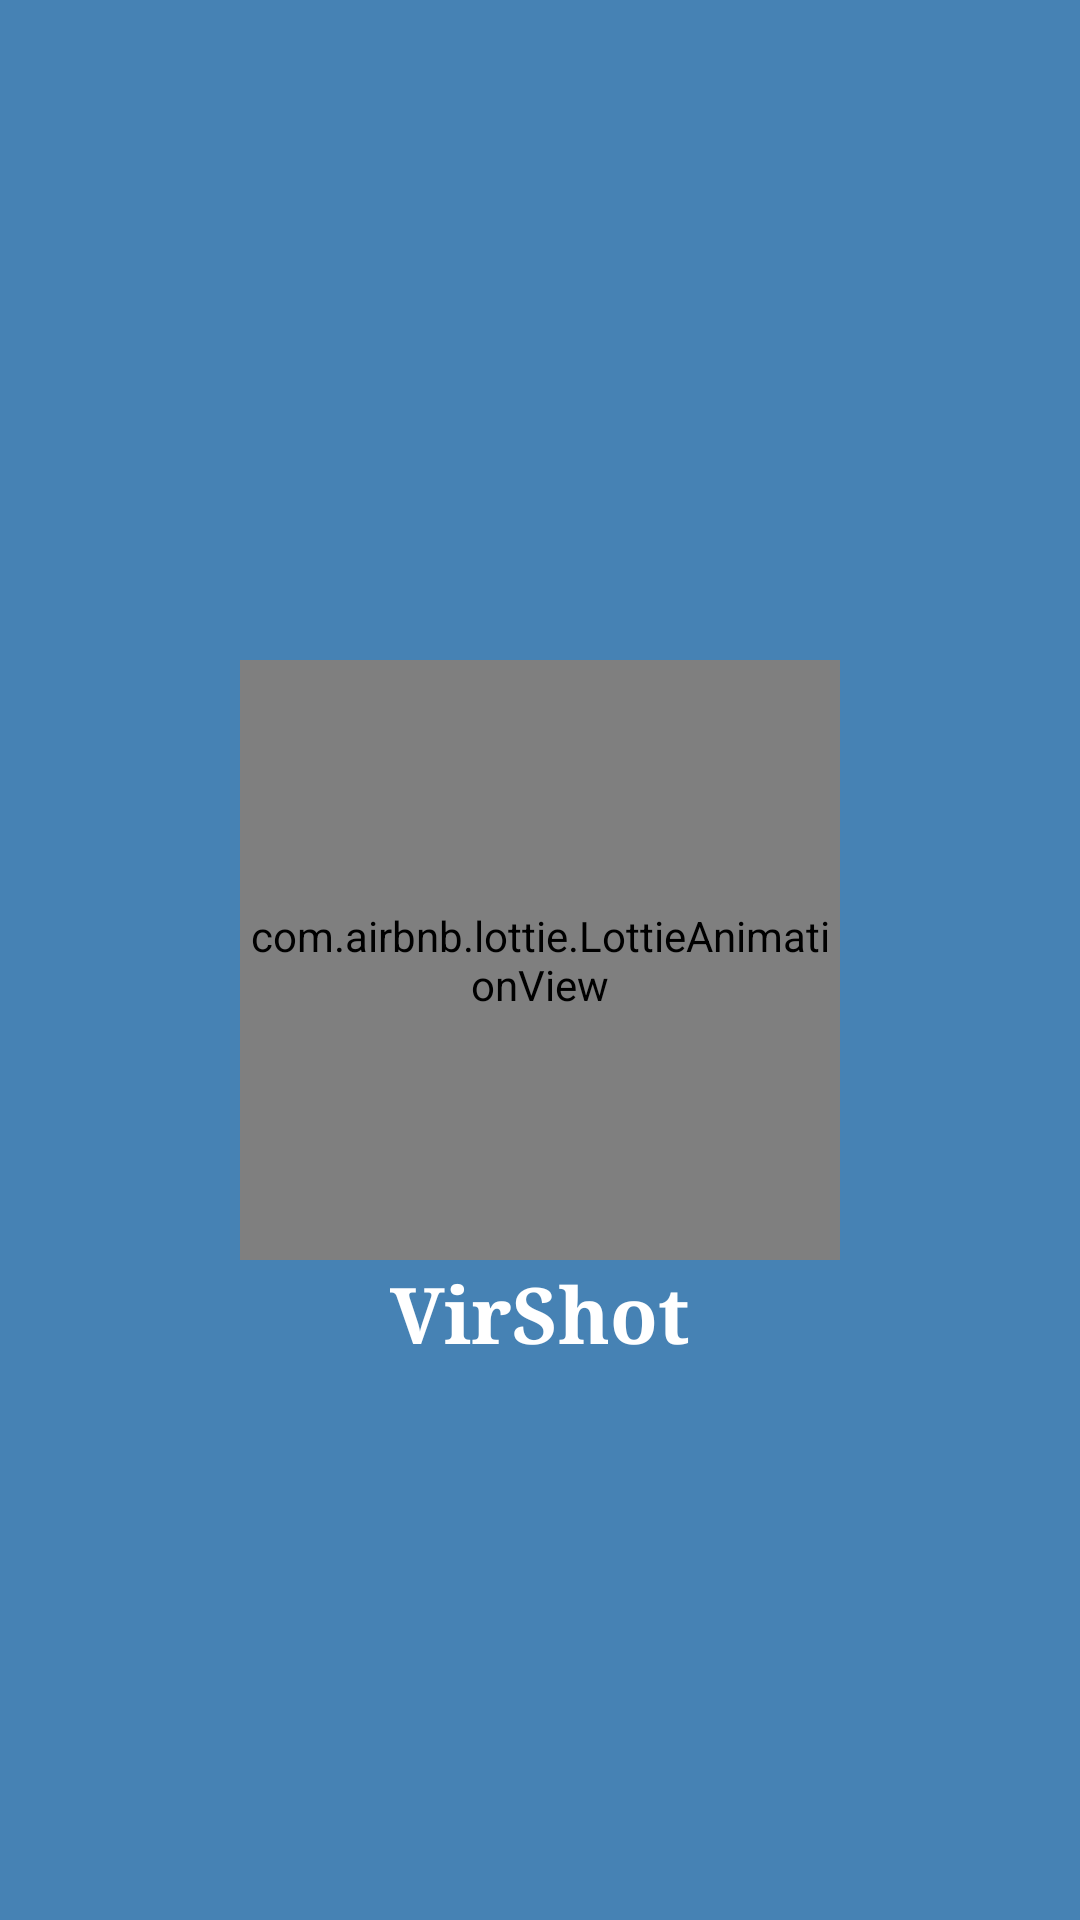

Reconstruct the res/layout file that produces this screen, plus the resources it refers to.
<!-- AndroidManifest.xml: application theme AppTheme -->
<!-- res/layout/activity_splash_screen.xml -->
<?xml version="1.0" encoding="utf-8"?>
<RelativeLayout xmlns:android="http://schemas.android.com/apk/res/android"
    xmlns:app="http://schemas.android.com/apk/res-auto"
    xmlns:tools="http://schemas.android.com/tools"
    android:layout_width="match_parent"
    android:background="#4682B4"
    android:layout_height="match_parent"
    tools:context=".SplashScreen">

    <com.airbnb.lottie.LottieAnimationView
        android:id="@+id/animation_view"
        android:layout_width="200dp"
        android:layout_height="200dp"
        android:scaleType="fitCenter"
        android:layout_centerInParent="true"
        app:lottie_rawRes="@raw/two"
        app:lottie_loop="true"
        app:lottie_autoPlay="true" />

    <TextView
        android:layout_width="wrap_content"
        android:layout_height="wrap_content"
        android:layout_below="@id/animation_view"
        android:text="VirShot"
        android:layout_centerHorizontal="true"
        android:textColor="#ffff"
        android:textSize="26dp"
        android:textStyle="bold"
        android:fontFamily="serif"
        />

</RelativeLayout>
<!-- resources referenced by this layout -->
<resources>
  <style name="AppTheme" parent="Theme.AppCompat.Light.NoActionBar">
          
          <item name="colorPrimary">#4682B4</item>
          <item name="colorPrimaryDark">@color/colorPrimaryDark</item>
          <item name="colorAccent">@color/colorAccent</item>
      </style>
  <!-- not gathered from this repository: default colours our renderer supplied (Android Studio template values) -->
  <color name="colorPrimaryDark">#FF3700B3</color>
  <color name="colorAccent">#FF03DAC5</color>
</resources>
